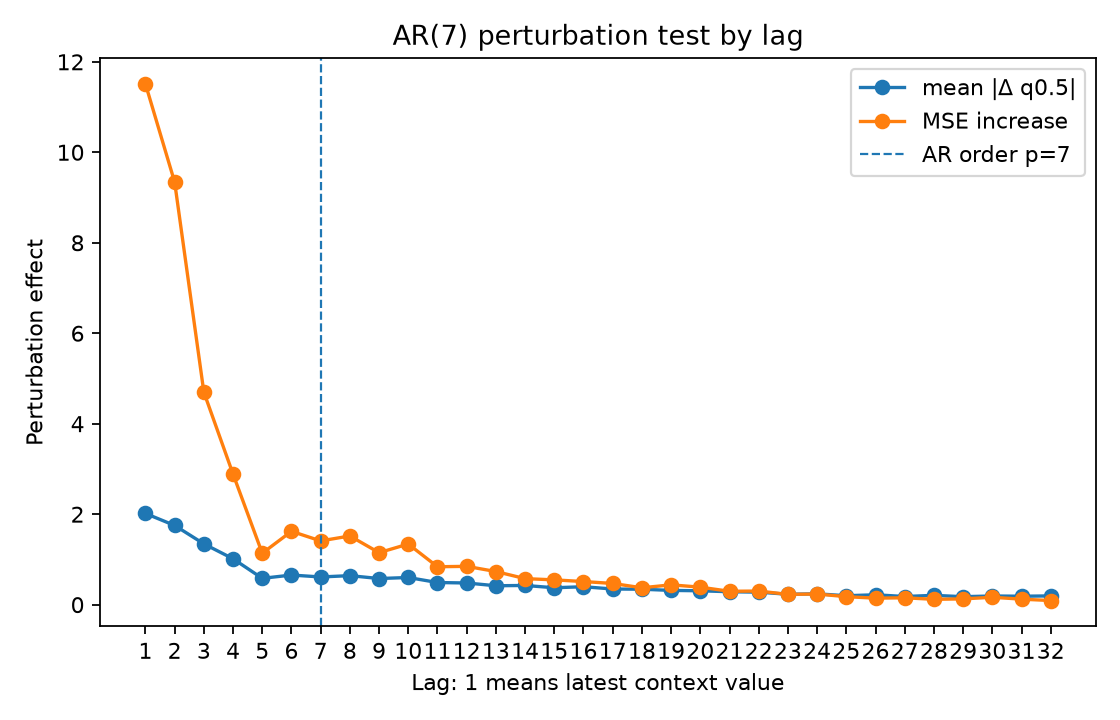

The data file committed next to this chart (first rows):
lag, is_within_ar_order, mean_abs_delta, mean_squared_delta, mse_to_conditional_mean_after_perturb, mse_increase_to_conditional_mean
1.0, 1.0, 2.016, 11.3, 14.41, 11.51
2.0, 1.0, 1.751, 9.078, 12.24, 9.341
3.0, 1.0, 1.344, 4.4, 7.595, 4.697
4.0, 1.0, 1.015, 2.67, 5.785, 2.886
5.0, 1.0, 0.5822, 0.9484, 4.035, 1.137
6.0, 1.0, 0.6549, 1.485, 4.52, 1.622
7.0, 1.0, 0.6124, 1.13, 4.308, 1.409
8.0, 0.0, 0.6418, 1.3, 4.417, 1.519
9.0, 0.0, 0.5777, 0.9598, 4.048, 1.15
10.0, 0.0, 0.6007, 1.046, 4.239, 1.34
11.0, 0.0, 0.4895, 0.7186, 3.737, 0.8382
12.0, 0.0, 0.4795, 0.6979, 3.746, 0.8474
13.0, 0.0, 0.418, 0.5374, 3.631, 0.7323
14.0, 0.0, 0.4249, 0.5146, 3.474, 0.5758
15.0, 0.0, 0.3739, 0.436, 3.447, 0.5482
16.0, 0.0, 0.3967, 0.4722, 3.409, 0.5111
17.0, 0.0, 0.3463, 0.3646, 3.368, 0.4691
18.0, 0.0, 0.3415, 0.3288, 3.272, 0.3737
19.0, 0.0, 0.3154, 0.3175, 3.336, 0.438
20.0, 0.0, 0.3071, 0.2789, 3.286, 0.3872
21.0, 0.0, 0.2858, 0.2451, 3.195, 0.2962
22.0, 0.0, 0.2765, 0.2088, 3.2, 0.3011
23.0, 0.0, 0.23, 0.1576, 3.126, 0.2274
24.0, 0.0, 0.24, 0.1735, 3.134, 0.2357
25.0, 0.0, 0.1977, 0.1231, 3.075, 0.1765
26.0, 0.0, 0.2188, 0.1359, 3.042, 0.144
27.0, 0.0, 0.1805, 0.09482, 3.051, 0.1524
28.0, 0.0, 0.2063, 0.1163, 3.017, 0.1183
29.0, 0.0, 0.1764, 0.0924, 3.026, 0.1279
30.0, 0.0, 0.1921, 0.09926, 3.062, 0.1636
31.0, 0.0, 0.1866, 0.1109, 3.021, 0.1222
32.0, 0.0, 0.1939, 0.1047, 2.989, 0.0908
